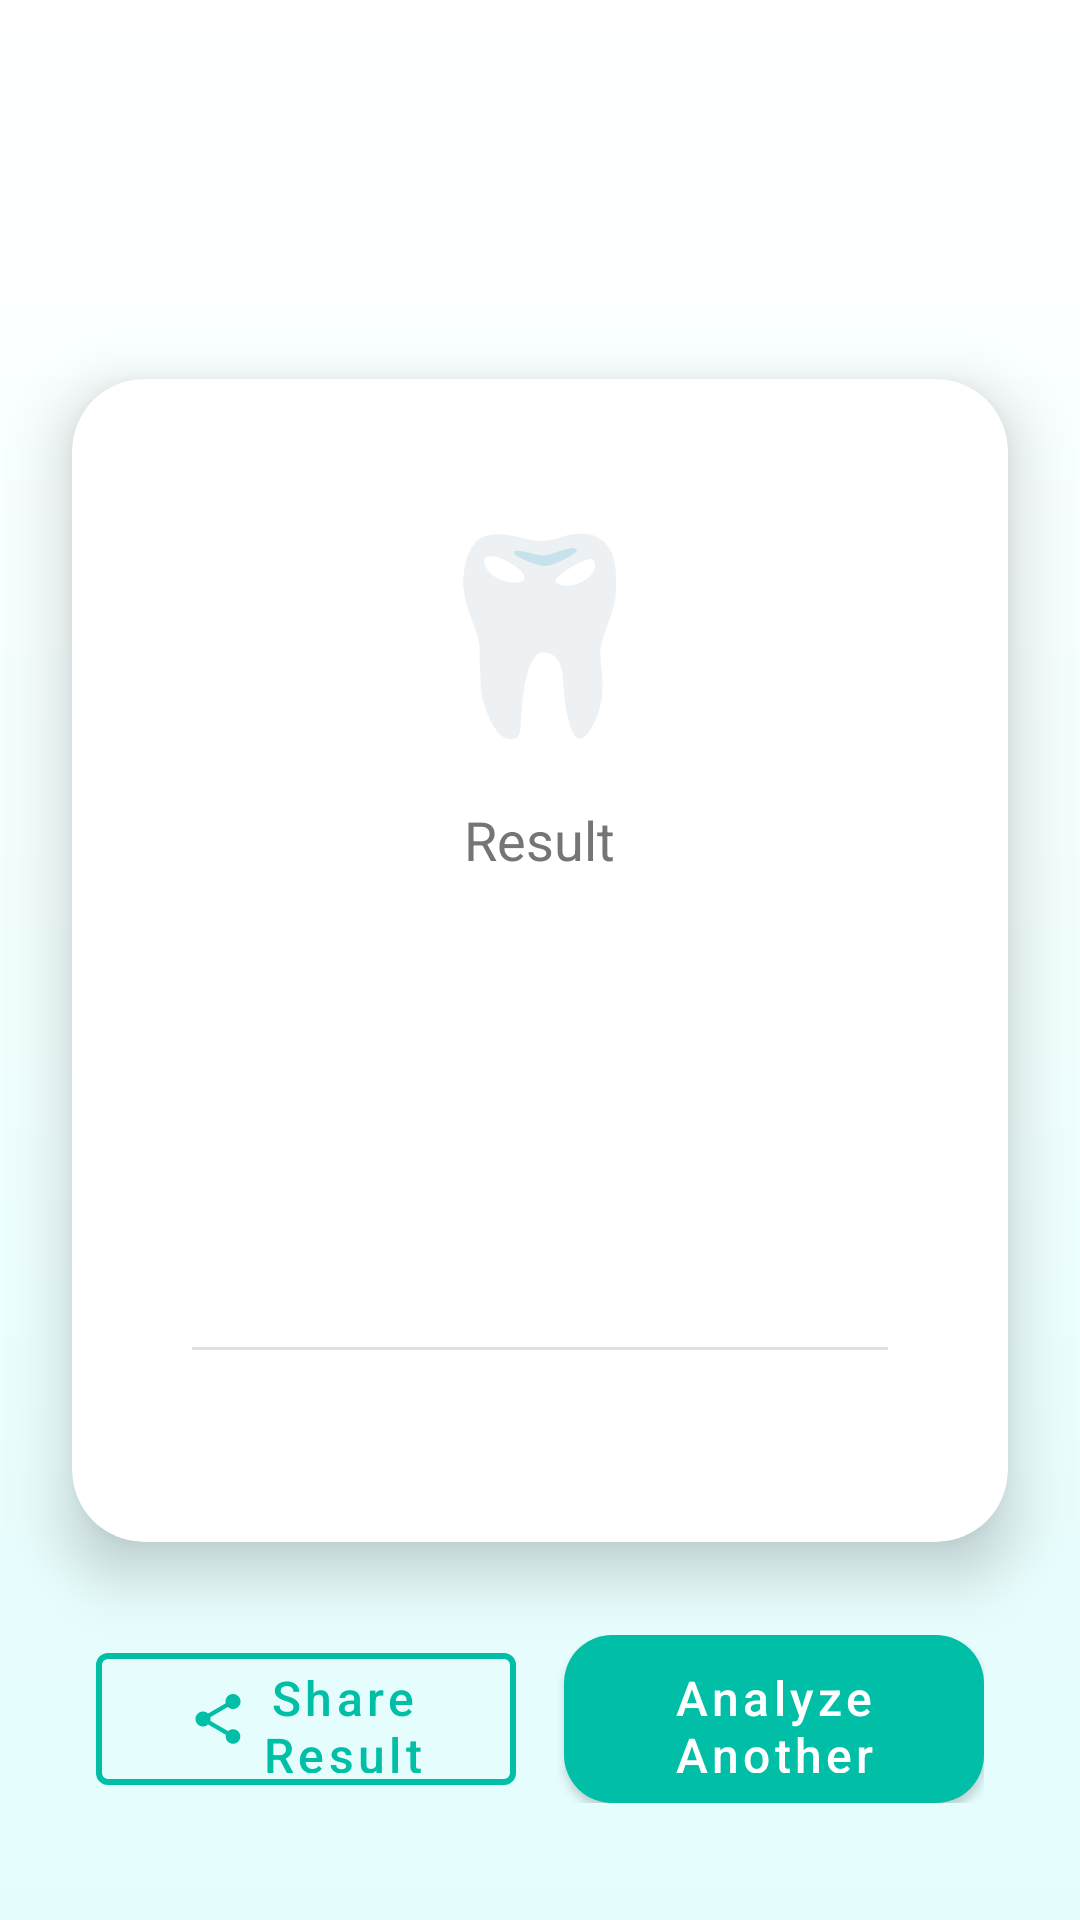

Layout XML and referenced resources for this Android screen:
<!-- AndroidManifest.xml: activity theme Theme.Smile_Spec -->
<!-- res/layout/activity_result.xml -->
<?xml version="1.0" encoding="utf-8"?>
<androidx.constraintlayout.widget.ConstraintLayout xmlns:android="http://schemas.android.com/apk/res/android"
    xmlns:app="http://schemas.android.com/apk/res-auto"
    xmlns:tools="http://schemas.android.com/tools"
    android:layout_width="match_parent"
    android:layout_height="match_parent"
    android:background="@drawable/gradient_background"
    tools:context=".ResultActivity">

    
    <androidx.cardview.widget.CardView
        android:id="@+id/cardResult"
        android:layout_width="0dp"
        android:layout_height="wrap_content"
        android:layout_marginStart="24dp"
        android:layout_marginEnd="24dp"
        android:background="@drawable/card_background"
        android:elevation="12dp"
        app:cardCornerRadius="24dp"
        app:cardElevation="12dp"
        app:layout_constraintBottom_toBottomOf="parent"
        app:layout_constraintEnd_toEndOf="parent"
        app:layout_constraintStart_toStartOf="parent"
        app:layout_constraintTop_toTopOf="parent">

        <LinearLayout
            android:layout_width="match_parent"
            android:layout_height="wrap_content"
            android:gravity="center"
            android:orientation="vertical"
            android:padding="40dp">

            
            <TextView
                android:layout_width="wrap_content"
                android:layout_height="wrap_content"
                android:text="🦷"
                android:textSize="64sp" />

            
            <TextView
                android:id="@+id/tvResultTitle"
                android:layout_width="wrap_content"
                android:layout_height="wrap_content"
                android:layout_marginTop="16dp"
                android:fontFamily="sans-serif"
                android:text="@string/title_result"
                android:textColor="@color/text_secondary"
                android:textSize="18sp" />

            
            <TextView
                android:id="@+id/tvShadeResult"
                android:layout_width="wrap_content"
                android:layout_height="wrap_content"
                android:layout_marginTop="8dp"
                android:fontFamily="sans-serif-black"
                android:textColor="@color/primary"
                android:textSize="48sp"
                android:textStyle="bold"
                tools:text="Shade A" />

            
            <TextView
                android:id="@+id/tvConfidence"
                android:layout_width="wrap_content"
                android:layout_height="wrap_content"
                android:layout_marginTop="8dp"
                android:fontFamily="sans-serif-medium"
                android:textColor="@color/text_secondary"
                android:textSize="16sp"
                tools:text="Confidence: 87%" />

            
            <TextView
                android:id="@+id/tvDescription"
                android:layout_width="wrap_content"
                android:layout_height="wrap_content"
                android:layout_marginTop="12dp"
                android:fontFamily="sans-serif"
                android:gravity="center"
                android:textColor="@color/text_secondary"
                android:textSize="14sp"
                tools:text="Natural light color" />

            
            <View
                android:layout_width="match_parent"
                android:layout_height="1dp"
                android:layout_marginTop="24dp"
                android:layout_marginBottom="24dp"
                android:background="@color/border_light" />

            
            <LinearLayout
                android:id="@+id/layoutProbabilities"
                android:layout_width="match_parent"
                android:layout_height="wrap_content"
                android:orientation="vertical">

                

            </LinearLayout>

        </LinearLayout>

    </androidx.cardview.widget.CardView>

    
    <LinearLayout
        android:layout_width="0dp"
        android:layout_height="wrap_content"
        android:layout_marginStart="32dp"
        android:layout_marginTop="24dp"
        android:layout_marginEnd="32dp"
        android:layout_marginBottom="32dp"
        android:orientation="horizontal"
        app:layout_constraintBottom_toBottomOf="parent"
        app:layout_constraintEnd_toEndOf="parent"
        app:layout_constraintStart_toStartOf="parent"
        app:layout_constraintTop_toBottomOf="@id/cardResult">

        
        <com.google.android.material.button.MaterialButton
            android:id="@+id/btnShare"
            style="@style/Widget.MaterialComponents.Button.OutlinedButton"
            android:layout_width="0dp"
            android:layout_height="56dp"
            android:layout_marginEnd="8dp"
            android:layout_weight="1"
            android:fontFamily="sans-serif-medium"
            android:text="@string/btn_share_result"
            android:textAllCaps="false"
            android:textColor="@color/primary"
            android:textSize="16sp"
            app:icon="@drawable/ic_share"
            app:iconGravity="textStart"
            app:iconSize="20dp"
            app:iconTint="@color/primary"
            app:strokeColor="@color/primary"
            app:strokeWidth="2dp" />

        
        <com.google.android.material.button.MaterialButton
            android:id="@+id/btnAnalyzeAnother"
            android:layout_width="0dp"
            android:layout_height="56dp"
            android:layout_marginStart="8dp"
            android:layout_weight="1"
            android:background="@drawable/button_primary"
            android:fontFamily="sans-serif-medium"
            android:text="@string/btn_analyze_another"
            android:textAllCaps="false"
            android:textColor="@color/text_white"
            android:textSize="16sp"
            app:backgroundTint="@null" />

    </LinearLayout>

</androidx.constraintlayout.widget.ConstraintLayout>
<!-- resources referenced by this layout -->
<resources>
  <color name="border_light">#E0E0E0</color>
  <color name="primary">#00BFA6</color>
  <color name="text_secondary">#757575</color>
  <color name="text_white">#FFFFFF</color>
  <!-- drawable button_primary (drawable) -->
  <?xml version="1.0" encoding="utf-8"?>
  <ripple xmlns:android="http://schemas.android.com/apk/res/android"
      android:color="#80FFFFFF">
      <item>
          <shape android:shape="rectangle">
              <solid android:color="#00BFA6" />
              <corners android:radius="16dp" />
          </shape>
      </item>
  </ripple>
  <!-- drawable card_background (drawable) -->
  <?xml version="1.0" encoding="utf-8"?>
  <shape xmlns:android="http://schemas.android.com/apk/res/android">
      <solid android:color="#FFFFFF" />
      <corners android:radius="20dp" />
      <stroke
          android:width="1dp"
          android:color="#E0E0E0" />
  </shape>
  <!-- drawable gradient_background (drawable) -->
  <?xml version="1.0" encoding="utf-8"?>
  <shape xmlns:android="http://schemas.android.com/apk/res/android">
      <gradient
          android:angle="270"
          android:startColor="#FFFFFF"
          android:endColor="#E3FDFD"
          android:type="linear" />
  </shape>
  <!-- drawable ic_share (drawable) -->
  <vector xmlns:android="http://schemas.android.com/apk/res/android"
      android:width="24dp"
      android:height="24dp"
      android:viewportWidth="24"
      android:viewportHeight="24">
      <path
          android:fillColor="#00BFA6"
          android:pathData="M18,16.08c-0.76,0 -1.44,0.3 -1.96,0.77L8.91,12.7c0.05,-0.23 0.09,-0.46 0.09,-0.7s-0.04,-0.47 -0.09,-0.7l7.05,-4.11c0.54,0.5 1.25,0.81 2.04,0.81 1.66,0 3,-1.34 3,-3s-1.34,-3 -3,-3 -3,1.34 -3,3c0,0.24 0.04,0.47 0.09,0.7L8.04,9.81C7.5,9.31 6.79,9 6,9c-1.66,0 -3,1.34 -3,3s1.34,3 3,3c0.79,0 1.5,-0.31 2.04,-0.81l7.12,4.16c-0.05,0.21 -0.08,0.43 -0.08,0.65 0,1.61 1.31,2.92 2.92,2.92 1.61,0 2.92,-1.31 2.92,-2.92s-1.31,-2.92 -2.92,-2.92z"/>
  </vector>
  <string name="btn_analyze_another">Analyze Another</string>
  <string name="btn_share_result">Share Result</string>
  <string name="title_result">Result</string>
  <style name="Theme.Smile_Spec" parent="Base.Theme.Smile_Spec" />
  <style name="Base.Theme.Smile_Spec" parent="Theme.MaterialComponents.Light.NoActionBar">
          
          <item name="colorPrimary">@color/primary</item>
          <item name="colorPrimaryDark">@color/primary_dark</item>
          <item name="colorAccent">@color/accent</item>
          
          
          <item name="android:statusBarColor">@color/white</item>
          <item name="android:windowLightStatusBar">true</item>
          
          
          <item name="android:windowBackground">@drawable/gradient_background</item>
          
          
          <item name="android:textColorPrimary">@color/text_primary</item>
          <item name="android:textColorSecondary">@color/text_secondary</item>
      </style>
  <color name="primary_dark">#00897B</color>
  <color name="accent">#E3FDFD</color>
  <color name="white">#FFFFFF</color>
  <color name="text_primary">#212121</color>
</resources>
